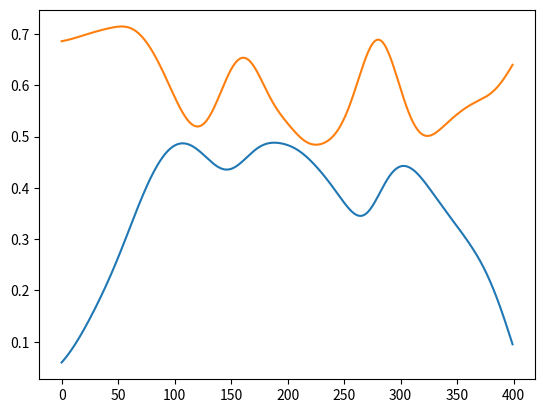

Reproduce this figure in Python.
import numpy as np
from matplotlib import pyplot as plt
from matplotlib import animation
from matplotlib.lines import Line2D
from random import gauss, random, choice
from math import pi, sin, exp, cos
import csv

'''****************************Enter Input Here******************************'''
num = 50 # The number of oscillators in the system (N)
kMu = 1.25 # The mean coupling constant (K)
kSig = 0 # The standard dev for the coupling constant
omegaMu = 5 # The mean angular frequency
omegaSig = 0.5 # The standard dev for the angular frequency
nFrame = 400 # How many frames it will run (1 frame = 1/30 seconds)
animate = False
save = False
'''**************************************************************************'''

# This is the class to represent a system of coupled oscillators
class Osc(object):
            
    num #number of oscillators
    kMu #mean coupling constant
    kSig #scoupling constant standard deviation
    omegaMu #mean angular frequency (rad/sec)
    omegaSig #angular frequency standard deviation
    kArray = np.zeros([num,num]) #coupling array for individual coupling
    oscArray = np.zeros([5,num]) #data array
    timeArray = [] # holds theta(t) values
    rCo = complex(0,0) #coherence/phase
    aPhi = 0
    aOmega = 0
    kTot = 0
    pTot = 0

    def __init__(self,num = 25,kMu = 1,kSig = 0,omegaMu = 5, omegaSig = 0.5):
        self.num = num
        self.kMu = kMu
        self.kSig = kSig
        self.omegaMu = omegaMu
        self.omegaSig = omegaSig
        
    for i in range(num): #filling in data
        oscArray[0][i] = random()*2*pi  #Theta (rad)
        #oscArray[0][i] = choice([4.25,4.75])
        oscArray[1][i] = gauss(omegaMu,omegaSig) #Omega (rad/sec)
        oscArray[2][i] = oscArray[1][i] #Natural Omega (rad/sec)
        oscArray[3][i] = 0.001 #Mass (kg)
        oscArray[4][i] = 0.01 #radius (m)
        timeArray.append([oscArray[0][i]]) #Fill in time array with lists
        
        for j in range(num): #fill the coupling array with gaussian distribution
            if i != j:
                kArray[i][j] = gauss(kMu,kSig)
                
    def inRad(self,rad, inc): #method to check period boundaries
        nRad = rad+inc
        if nRad > 2*pi:
            nRad -= 2*pi
        elif nRad < 0:
            nRad += 2*pi
        return nRad
    
    def runTime(self, timeStep): #runs the kuramoto equation once
        coherence = 0
        noise = gauss(0,0.1)
        sinT = 0
        cosT = 0
        self.kTot = 0
        self.pTot = 0
        tOmega = 0
        if self.aPhi > 2*pi:
            self.aPhi-=2*pi
        elif self.aPhi < 0:
            self.aPhi+=2*pi
        for i in range(self.num):
            couple = 0
            tOmega += self.oscArray[1][i]
            coherence += np.exp(complex(0,self.oscArray[0][i]))
            sinT += sin(self.oscArray[0][i])
            cosT += cos(self.oscArray[0][i])
            self.timeArray[i].append(self.oscArray[0][i])
            self.kTot += 0.5* self.oscArray[3][i]*self.oscArray[4][i]**2*self.oscArray[1][i]**2
            for j in range(self.num):
                couple += sin(self.oscArray[0][j]-self.oscArray[0][i])
                if i != j:
                    self.pTot += 1-cos(self.oscArray[0][i]-self.oscArray[0][j])
            self.oscArray[1][i] = self.oscArray[2][i]+ (self.kArray[i][j]/self.num)*couple
            self.oscArray[0][i] = self.inRad(self.oscArray[0][i],
                                        self.oscArray[1][i]*timeStep)
        self.rCo = coherence/self.num
        self.aPhi = np.arctan2(sinT,cosT)
        self.pTot = self.pTot * self.kMu/(2*self.num)
        self.aOmega = tOmega/self.num
            
    def getTheta(self):
        theta = self.oscArray[[0],:]
        return theta
    
    def getOmega(self):
        omega = self.oscArray.copy()[[1],:]
        return omega,

    def getOstd(self):
        return np.std(self.oscArray[1])

    def getR(self):
        return self.rCo

    def getE(self):
        return self.kTot +self.pTot

if animate:
    osc = Osc(num,kMu,kSig,omegaMu,omegaSig) #optional to fill in params here (num, kMu, kSig, omegaMu, omegaSig)
    rArray = []
    eArray = []
    oArray = []
    osArray = []
    
    fig = plt.figure(1)
    ax = plt.axes(xlim=(0,num),ylim=(0,2*pi))
    plot, = ax.plot([],[],'bo')
    plt.ylabel('Theta (radians)')
    plt.title('Kuramoto System')

    def init():
        plot.set_data([],[])
        return plot,

    def animate(i):
        print(i)
        osc.runTime(1/30)
        rCo = osc.getR()
        r= rCo/np.exp(complex(0,osc.aPhi))
        rArray.append(r.real)
        #eArray.append(osc.getE())
        #oArray.append(osc.aOmega)
        osArray.append(osc.getOstd())
        x = range(osc.num)
        y = osc.getTheta()
        plot.set_data(x,y)
        return plot,

    anim = animation.FuncAnimation(fig,animate, init_func=init, frames = nFrame,
                             interval=20,blit=True)
    plt.show()
    if save:
        anim.save('kuramoto.mp4', fps=30,extra_args=['-vcodec', 'libx264'])

    
if __name__ == '__main__':
    cor = []
    std = []
    osc = Osc(num,kMu,kSig,omegaMu,omegaSig)
    for i in range(nFrame):
        osc.runTime(1/30)
        r = osc.getR()/np.exp(complex(0,osc.aPhi))
        cor.append(r.real)
        std.append(osc.getOstd())
    '''with open('n{}choice45.csv'.format(num,omegaSig),'w') as file:
        writer = csv.writer(file)
        writer.writerow(cor)
        writer.writerow(std)
        file.close()'''
    plt.plot(cor)
    plt.plot(std)
    plt.show()
